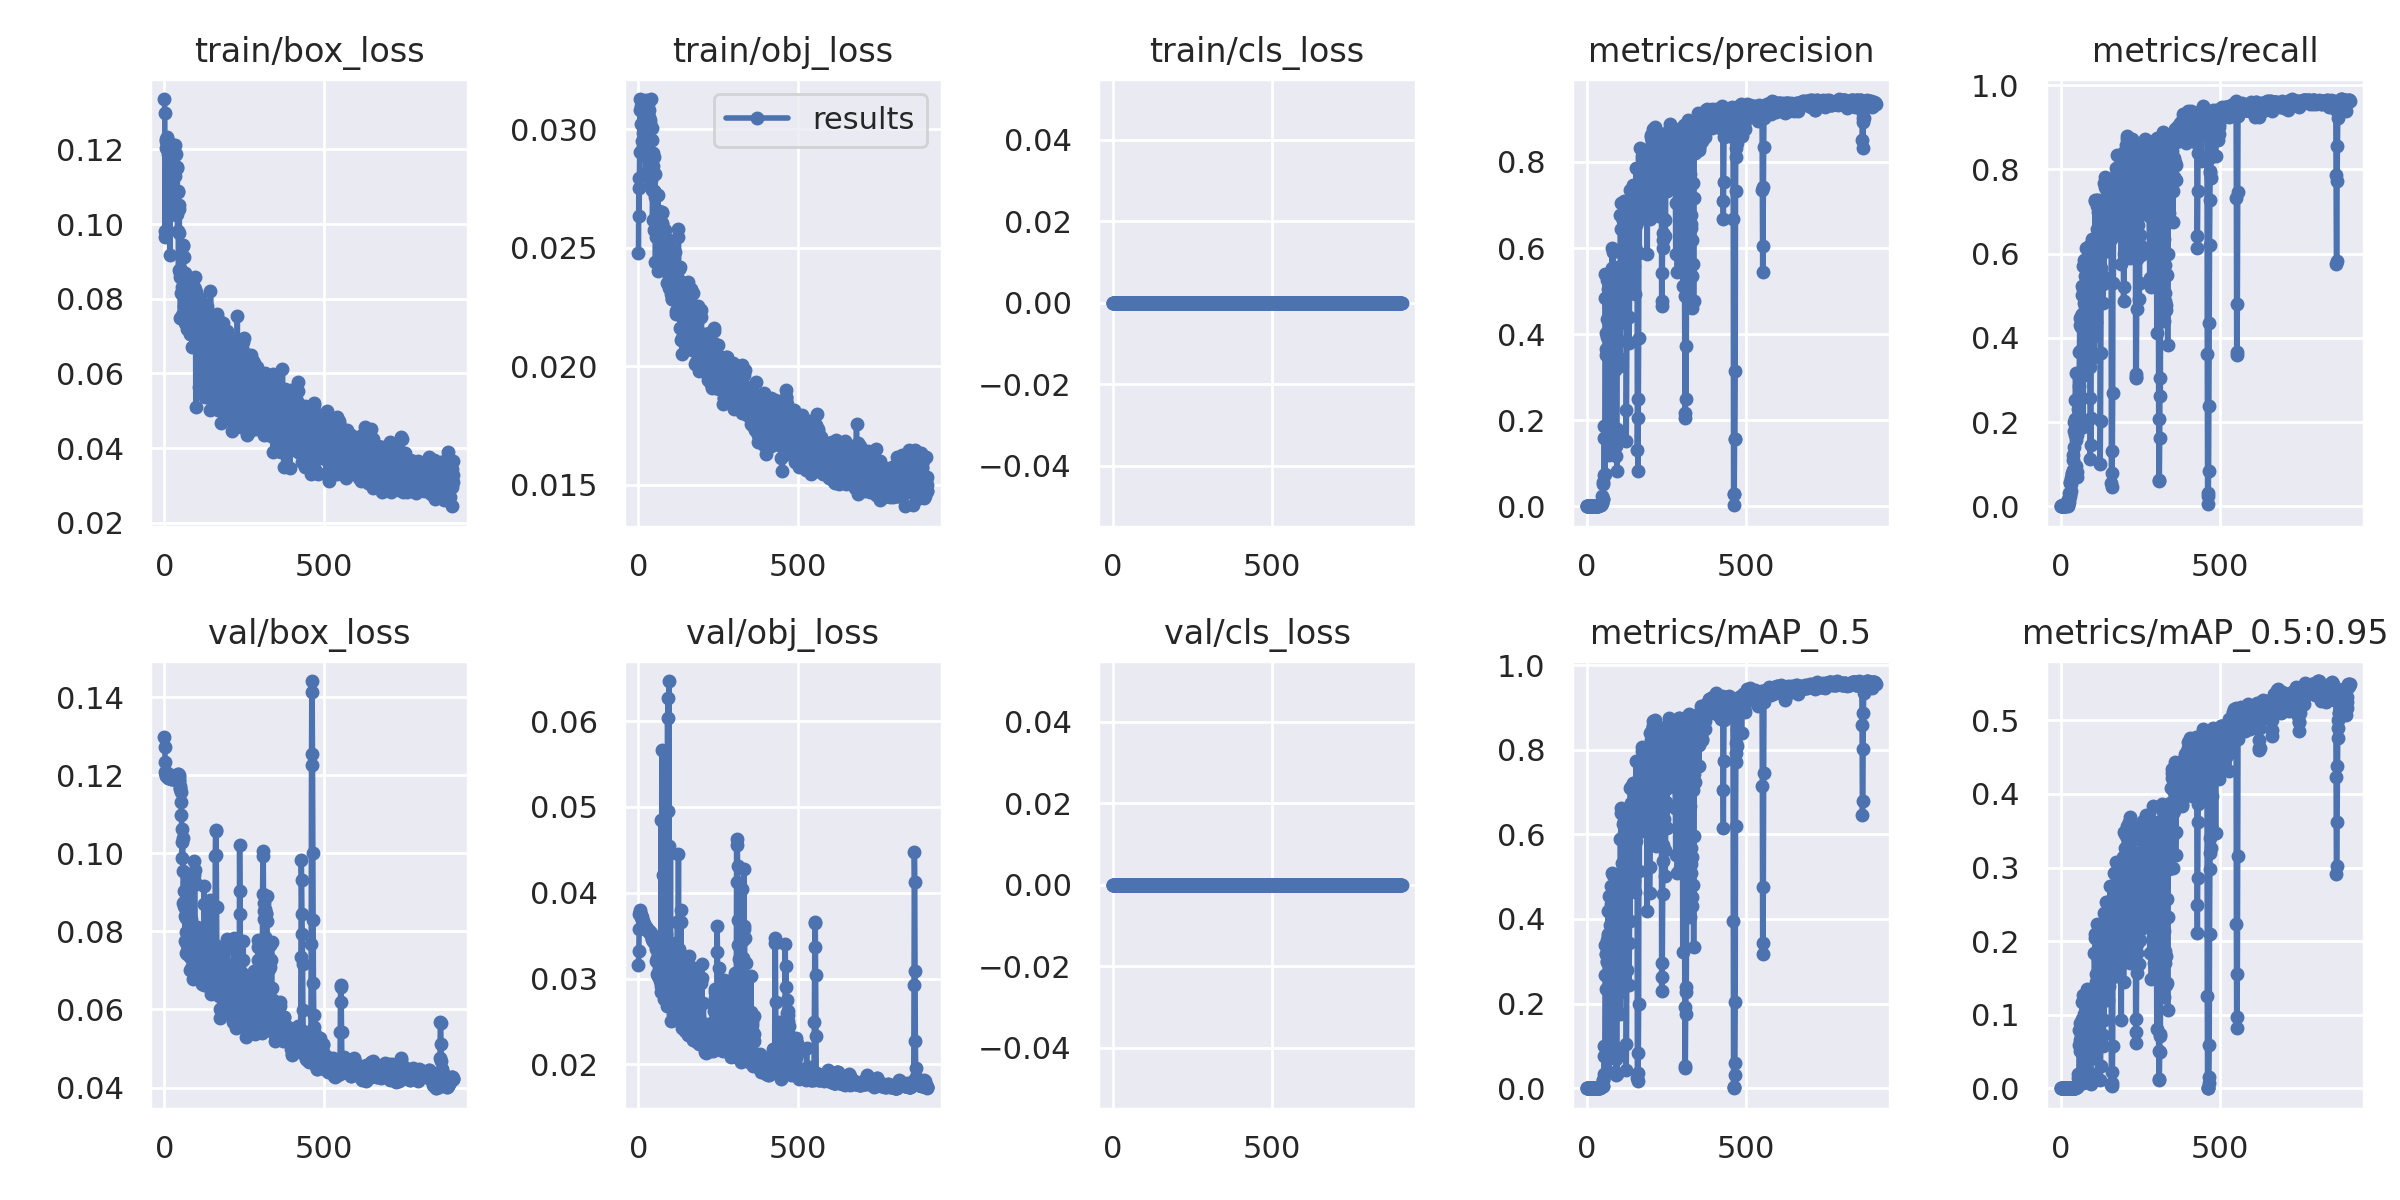

The table this chart was drawn from, first rows:
epoch, train/box_loss, train/obj_loss, train/cls_loss, metrics/precision, metrics/recall, metrics/mAP_0.5, metrics/mAP_0.5:0.95, val/box_loss, val/obj_loss, val/cls_loss, x/lr0, x/lr1, x/lr2
0, 0.1335, 0.02478, 0, 0, 0, 0, 0, 0.1297, 0.03155, 0, 2e-05, 2e-05, 0.09982
1, 0.1298, 0.02752, 0, 0, 0, 0, 0, 0.1271, 0.03318, 0, 5e-05, 5e-05, 0.09955
2, 0.09809, 0.02633, 0, 0, 0, 0, 0, 0.1233, 0.03578, 0, 7.9999e-05, 7.9999e-05, 0.09928
3, 0.09656, 0.02792, 0, 0, 0, 0, 0, 0.1207, 0.03757, 0, 0.00011, 0.00011, 0.09901
4, 0.1228, 0.02904, 0, 0, 0, 0, 0, 0.1197, 0.03796, 0, 0.00014, 0.00014, 0.09874
5, 0.1203, 0.03125, 0, 3.7879e-05, 0.001812, 1.9038e-05, 1.9038e-06, 0.1199, 0.03776, 0, 0.00017, 0.00017, 0.09847
6, 0.1222, 0.03082, 0, 0, 0, 0, 0, 0.1202, 0.03755, 0, 0.0002, 0.0002, 0.0982
7, 0.1233, 0.0302, 0, 0, 0, 0, 0, 0.1201, 0.03745, 0, 0.00023, 0.00023, 0.09793
8, 0.1221, 0.03095, 0, 0, 0, 0, 0, 0.1205, 0.03732, 0, 0.00026, 0.00026, 0.09766
9, 0.1212, 0.03082, 0, 0, 0, 0, 0, 0.1206, 0.03723, 0, 0.0002899, 0.0002899, 0.09739
10, 0.1196, 0.03122, 0, 0, 0, 0, 0, 0.1197, 0.03716, 0, 0.0003199, 0.0003199, 0.09712
11, 0.1188, 0.0295, 0, 6.2096e-05, 0.001812, 2.1173e-05, 2.1173e-06, 0.1196, 0.03699, 0, 0.0003499, 0.0003499, 0.09685
12, 0.122, 0.0311, 0, 0, 0, 0, 0, 0.1193, 0.03685, 0, 0.0003799, 0.0003799, 0.09658
13, 0.1047, 0.02982, 0, 0, 0, 0, 0, 0.1197, 0.03671, 0, 0.0004099, 0.0004099, 0.09631
14, 0.1221, 0.02926, 0, 0, 0, 0, 0, 0.12, 0.03658, 0, 0.0004398, 0.0004398, 0.09604
15, 0.1194, 0.03014, 0, 0.0001136, 0.005435, 5.7177e-05, 1.906e-05, 0.1198, 0.0365, 0, 0.0004698, 0.0004698, 0.09577
16, 0.1187, 0.0298, 0, 3.7879e-05, 0.001812, 1.9017e-05, 1.9017e-06, 0.1195, 0.0364, 0, 0.0004997, 0.0004997, 0.0955
17, 0.09181, 0.03115, 0, 3.7879e-05, 0.001812, 1.9017e-05, 1.9017e-06, 0.1194, 0.03632, 0, 0.0005297, 0.0005297, 0.09523
18, 0.1188, 0.03099, 0, 0, 0, 0, 0, 0.1193, 0.03624, 0, 0.0005596, 0.0005596, 0.09496
19, 0.1182, 0.03024, 0, 0.0001014, 0.001812, 3.8882e-05, 3.8882e-06, 0.119, 0.03618, 0, 0.0005895, 0.0005895, 0.09469
20, 0.1051, 0.03118, 0, 7.5758e-05, 0.003623, 4.2038e-05, 8.8409e-06, 0.1193, 0.03612, 0, 0.0006195, 0.0006195, 0.09442
21, 0.1189, 0.03059, 0, 3.7879e-05, 0.001812, 1.8996e-05, 1.8996e-06, 0.1196, 0.03605, 0, 0.0006494, 0.0006494, 0.09415
22, 0.1045, 0.02815, 0, 0, 0, 0, 0, 0.12, 0.03597, 0, 0.0006793, 0.0006793, 0.09388
23, 0.1202, 0.03104, 0, 3.7879e-05, 0.001812, 1.901e-05, 1.901e-06, 0.1198, 0.03589, 0, 0.0007092, 0.0007092, 0.09361
24, 0.1061, 0.02888, 0, 0.0003409, 0.0163, 0.0001734, 4.7979e-05, 0.1192, 0.03587, 0, 0.000739, 0.000739, 0.09334
25, 0.1202, 0.03123, 0, 0.0001894, 0.009058, 9.606e-05, 1.7257e-05, 0.1189, 0.03581, 0, 0.0007689, 0.0007689, 0.09307
26, 0.1184, 0.03004, 0, 0.0003788, 0.01812, 0.0001931, 4.0415e-05, 0.1198, 0.03579, 0, 0.0007988, 0.0007988, 0.0928
27, 0.1068, 0.02907, 0, 0.0006439, 0.0308, 0.0003322, 8.9271e-05, 0.119, 0.03574, 0, 0.0008287, 0.0008287, 0.09253
28, 0.1179, 0.03113, 0, 0.0005303, 0.02536, 0.0002724, 6.3953e-05, 0.1196, 0.03567, 0, 0.0008585, 0.0008585, 0.09226
29, 0.1197, 0.03107, 0, 0.001136, 0.05435, 0.0005999, 0.0001419, 0.1192, 0.03562, 0, 0.0008883, 0.0008883, 0.09199
30, 0.1054, 0.03033, 0, 0.0006061, 0.02899, 0.0003135, 7.4014e-05, 0.1193, 0.03561, 0, 0.0009182, 0.0009182, 0.09172
31, 0.104, 0.03114, 0, 0.001212, 0.05797, 0.0006424, 0.0001522, 0.1191, 0.03558, 0, 0.000948, 0.000948, 0.09145
32, 0.1184, 0.03079, 0, 0.0007576, 0.03623, 0.0003931, 9.191e-05, 0.1193, 0.03556, 0, 0.0009778, 0.0009778, 0.09118
33, 0.1212, 0.03018, 0, 0.001401, 0.06703, 0.0007534, 0.00019, 0.1194, 0.03548, 0, 0.001008, 0.001008, 0.09091
34, 0.1128, 0.03049, 0, 0.001099, 0.05254, 0.0005856, 0.0001435, 0.1191, 0.03545, 0, 0.001037, 0.001037, 0.09064
35, 0.1154, 0.0304, 0, 0.001629, 0.0779, 0.0008812, 0.0002188, 0.1193, 0.03541, 0, 0.001067, 0.001067, 0.09037
36, 0.1024, 0.02758, 0, 0.001591, 0.07609, 0.0008592, 0.0002102, 0.1189, 0.03539, 0, 0.001097, 0.001097, 0.0901
37, 0.1187, 0.03027, 0, 0.001515, 0.07246, 0.0008157, 0.0002061, 0.1191, 0.03537, 0, 0.001127, 0.001127, 0.08983
38, 0.1153, 0.02783, 0, 0.001818, 0.08696, 0.0009896, 0.000232, 0.1196, 0.03534, 0, 0.001156, 0.001156, 0.08956
39, 0.1028, 0.02816, 0, 0.002273, 0.1087, 0.001263, 0.0003244, 0.1198, 0.03519, 0, 0.001186, 0.001186, 0.08929
40, 0.1152, 0.03127, 0, 0.002538, 0.1214, 0.001425, 0.0003283, 0.1196, 0.03505, 0, 0.001216, 0.001216, 0.08902
41, 0.09819, 0.02745, 0, 0.002955, 0.1413, 0.001688, 0.0003929, 0.1197, 0.03485, 0, 0.001245, 0.001245, 0.08875
42, 0.1089, 0.03003, 0, 0.00375, 0.1794, 0.00225, 0.000512, 0.1203, 0.03467, 0, 0.001275, 0.001275, 0.08847
43, 0.1087, 0.02954, 0, 0.004204, 0.2011, 0.002566, 0.0005661, 0.1202, 0.03457, 0, 0.001305, 0.001305, 0.08821
44, 0.08771, 0.02618, 0, 0.004356, 0.2083, 0.002649, 0.0006003, 0.1199, 0.03439, 0, 0.001334, 0.001334, 0.08793
45, 0.1051, 0.02843, 0, 0.003561, 0.1703, 0.002094, 0.0004627, 0.1195, 0.03436, 0, 0.001364, 0.001364, 0.08766
46, 0.1041, 0.029, 0, 0.005265, 0.2518, 0.003356, 0.0007757, 0.1187, 0.03462, 0, 0.001393, 0.001393, 0.08739
47, 0.09749, 0.02739, 0, 0.006629, 0.317, 0.006309, 0.0013, 0.1185, 0.03452, 0, 0.001423, 0.001423, 0.08712
48, 0.08578, 0.02881, 0, 0.008093, 0.09601, 0.005468, 0.001115, 0.1173, 0.03437, 0, 0.001453, 0.001453, 0.08685
49, 0.08699, 0.02576, 0, 0.02433, 0.1576, 0.008258, 0.001641, 0.1165, 0.03426, 0, 0.001482, 0.001482, 0.08658
50, 0.07498, 0.02739, 0, 0.01677, 0.07065, 0.005545, 0.00112, 0.1168, 0.03441, 0, 0.001512, 0.001512, 0.08631
51, 0.08765, 0.02809, 0, 0.01678, 0.08152, 0.005662, 0.00121, 0.1156, 0.03458, 0, 0.001541, 0.001541, 0.08604
52, 0.08153, 0.02713, 0, 0.05709, 0.1703, 0.01941, 0.003637, 0.1133, 0.03467, 0, 0.001571, 0.001571, 0.08577
53, 0.08602, 0.02439, 0, 0.05255, 0.1804, 0.01948, 0.003824, 0.1098, 0.03434, 0, 0.0016, 0.0016, 0.0855
54, 0.08321, 0.02544, 0, 0.07216, 0.2011, 0.03256, 0.006095, 0.1063, 0.03372, 0, 0.001629, 0.001629, 0.08523
55, 0.08127, 0.02588, 0, 0.1582, 0.2011, 0.07528, 0.01381, 0.09875, 0.03343, 0, 0.001659, 0.001659, 0.08496
56, 0.07565, 0.02638, 0, 0.1864, 0.2301, 0.0989, 0.01869, 0.1028, 0.03204, 0, 0.001688, 0.001688, 0.08469
57, 0.09436, 0.0257, 0, 0.07593, 0.192, 0.03263, 0.00658, 0.104, 0.03466, 0, 0.001718, 0.001718, 0.08442
58, 0.08305, 0.02593, 0, 0.4828, 0.2857, 0.268, 0.05873, 0.09544, 0.03244, 0, 0.001747, 0.001747, 0.08415
59, 0.09404, 0.02572, 0, 0.5397, 0.3659, 0.3375, 0.07938, 0.08715, 0.03055, 0, 0.001776, 0.001776, 0.08388
... 845 more rows
